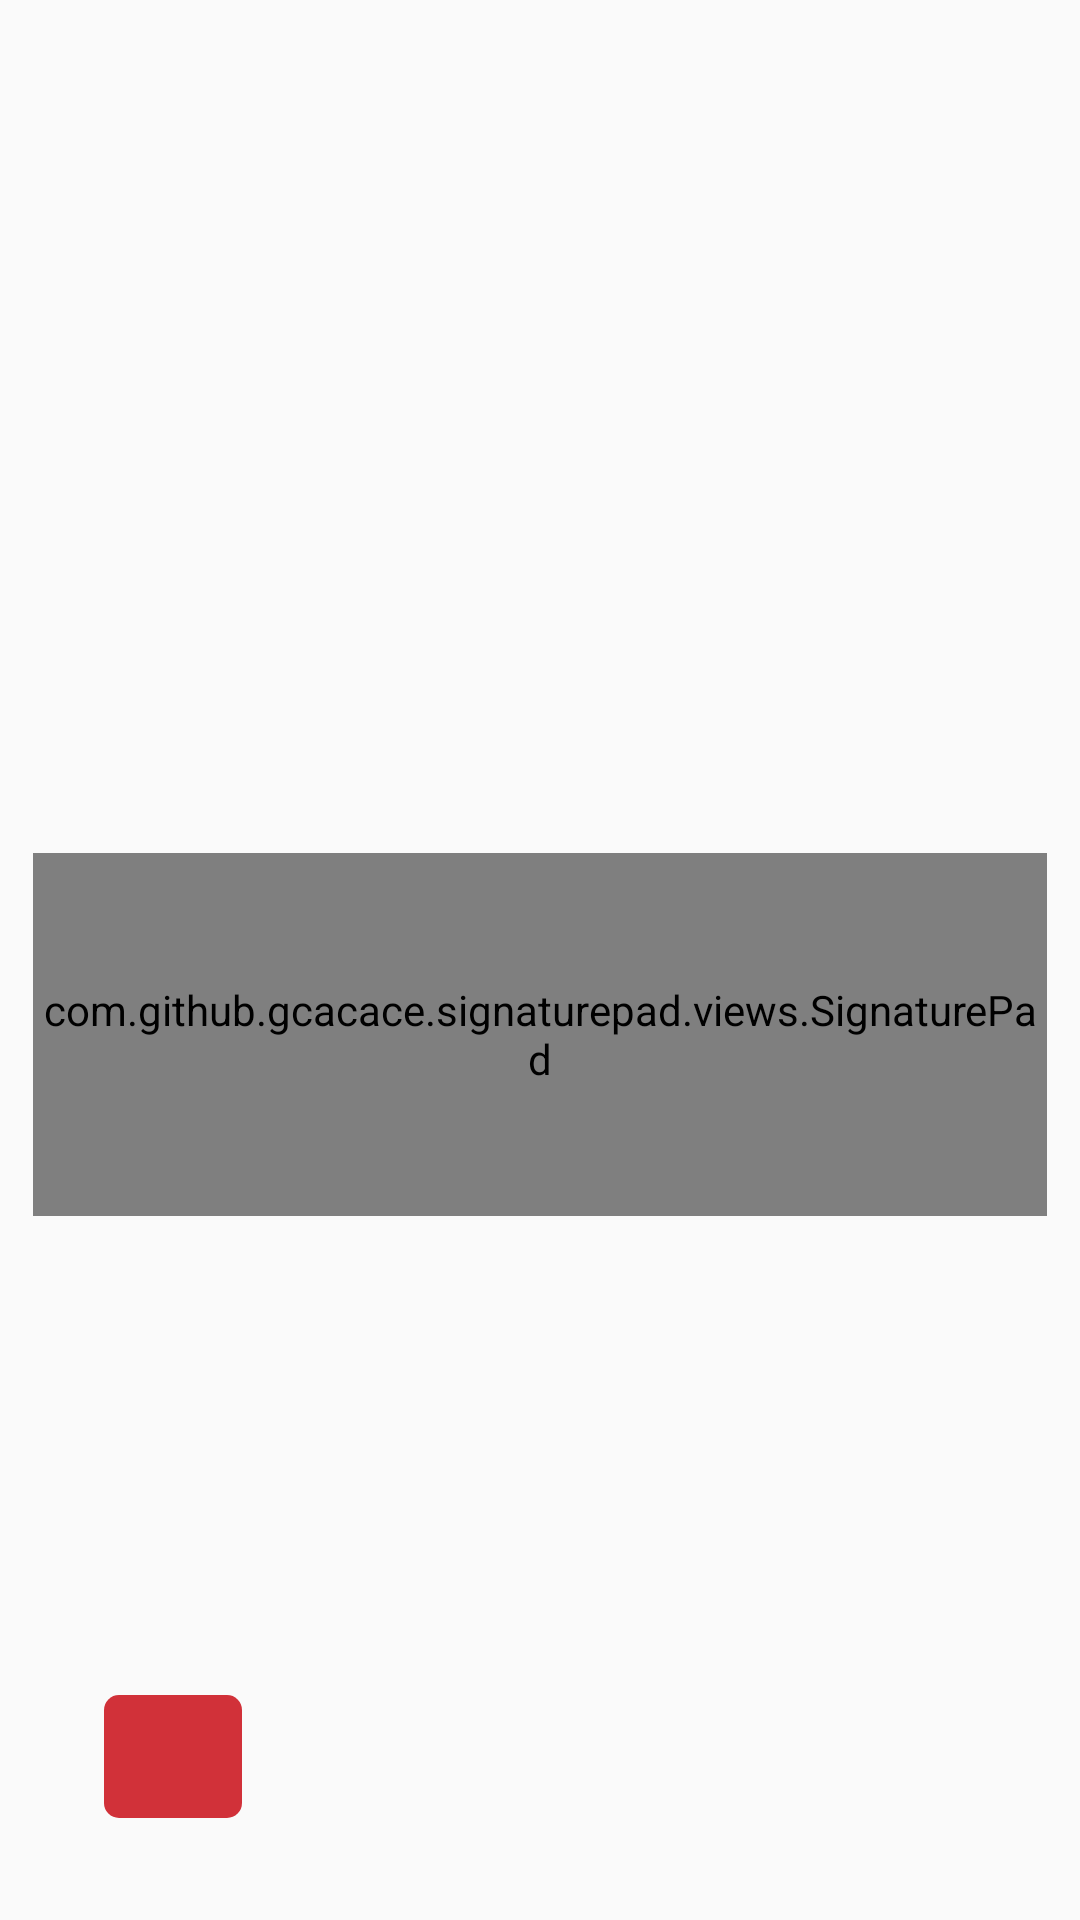

Write the Android layout XML for this screen, with the resource values it uses.
<!-- AndroidManifest.xml: application theme AppTheme.NoActionBar -->
<!-- res/layout/fragment_frag_dashboard.xml -->
<?xml version="1.0" encoding="utf-8"?>
<android.support.constraint.ConstraintLayout xmlns:android="http://schemas.android.com/apk/res/android"
    xmlns:app="http://schemas.android.com/apk/res-auto"
    xmlns:tools="http://schemas.android.com/tools"
    android:id="@+id/cl_dashboard"
    android:layout_width="match_parent"
    android:layout_height="match_parent"
    tools:context=".FragDashboard">

    

    <TextView
        android:id="@+id/lblName"
        android:layout_width="wrap_content"
        android:layout_height="wrap_content"
        android:layout_marginStart="32dp"
        android:layout_marginTop="28dp"
        android:layout_marginEnd="8dp"
        android:text="@string/nome"
        android:textSize="18sp"
        app:layout_constraintEnd_toStartOf="@+id/txtNome"
        app:layout_constraintHorizontal_bias="0.981"
        app:layout_constraintStart_toStartOf="parent"
        app:layout_constraintTop_toTopOf="parent" />

    <TextView
        android:id="@+id/lblRg"
        android:layout_width="wrap_content"
        android:layout_height="wrap_content"
        android:layout_marginStart="32dp"
        android:layout_marginTop="72dp"
        android:layout_marginEnd="8dp"
        android:text="@string/rg"
        android:textSize="18sp"
        app:layout_constraintEnd_toStartOf="@+id/guideline"
        app:layout_constraintHorizontal_bias="0.968"
        app:layout_constraintStart_toStartOf="parent"
        app:layout_constraintTop_toBottomOf="@+id/lblName" />

    <TextView
        android:id="@+id/lblCurso"
        android:layout_width="wrap_content"
        android:layout_height="wrap_content"
        android:layout_marginStart="244dp"
        android:layout_marginTop="8dp"
        android:layout_marginEnd="1dp"
        android:text="@string/curso"
        android:textSize="18sp"
        app:layout_constraintEnd_toStartOf="@+id/guideline"
        app:layout_constraintHorizontal_bias="0.949"
        app:layout_constraintStart_toStartOf="parent"
        app:layout_constraintTop_toBottomOf="@+id/lblName" />

    <TextView
        android:id="@+id/lblRa"
        android:layout_width="wrap_content"
        android:layout_height="wrap_content"
        android:layout_marginStart="463dp"
        android:layout_marginTop="7dp"
        android:layout_marginEnd="22dp"
        android:layout_marginBottom="8dp"
        android:text="@string/ra"
        android:textSize="18sp"
        app:layout_constraintBottom_toTopOf="@+id/lblRg"
        app:layout_constraintEnd_toStartOf="@+id/guideline"
        app:layout_constraintStart_toStartOf="parent"
        app:layout_constraintTop_toBottomOf="@+id/lblCurso" />

    <android.support.constraint.Guideline
        android:id="@+id/guideline"
        android:layout_width="wrap_content"
        android:layout_height="wrap_content"
        android:orientation="vertical"
        app:layout_constraintGuide_begin="512dp" />

    <TextView
        android:id="@+id/txtNome"
        android:layout_width="wrap_content"
        android:layout_height="wrap_content"
        android:layout_marginStart="4dp"
        android:layout_marginTop="28dp"
        android:text="TextView"
        android:textSize="18sp"
        app:layout_constraintStart_toStartOf="@+id/guideline"
        app:layout_constraintTop_toTopOf="parent" />

    <TextView
        android:id="@+id/txtRG"
        android:layout_width="wrap_content"
        android:layout_height="wrap_content"
        android:layout_marginStart="4dp"
        android:layout_marginTop="40dp"
        android:text="TextView"
        android:textSize="18sp"
        app:layout_constraintStart_toStartOf="@+id/guideline"
        app:layout_constraintTop_toBottomOf="@+id/txtNome" />

    <TextView
        android:id="@+id/txtCurso"
        android:layout_width="wrap_content"
        android:layout_height="wrap_content"
        android:layout_marginTop="8dp"
        android:text="TextView"
        android:textSize="18sp"
        app:layout_constraintStart_toEndOf="@+id/guideline"
        app:layout_constraintTop_toBottomOf="@+id/txtNome" />

    <TextView
        android:id="@+id/txtRA"
        android:layout_width="wrap_content"
        android:layout_height="wrap_content"
        android:layout_marginStart="4dp"
        android:layout_marginTop="7dp"
        android:text="TextView"
        android:textSize="18sp"
        app:layout_constraintStart_toStartOf="@+id/guideline"
        app:layout_constraintTop_toBottomOf="@+id/txtRG" />

    <com.github.gcacace.signaturepad.views.SignaturePad
        android:id="@+id/signaturePad"
        android:layout_width="0dp"
        android:layout_height="121dp"
        android:layout_marginStart="11dp"
        android:layout_marginTop="16dp"
        android:layout_marginEnd="11dp"
        android:layout_marginBottom="8dp"
        android:background="@drawable/btn_standard"
        app:layout_constraintBottom_toBottomOf="parent"
        app:layout_constraintEnd_toEndOf="parent"
        app:layout_constraintHorizontal_bias="0.0"
        app:layout_constraintStart_toStartOf="parent"
        app:layout_constraintTop_toTopOf="parent"
        app:layout_constraintVertical_bias="0.542" />


    <Button
        android:id="@+id/saveButton"
        android:layout_width="87dp"
        android:layout_height="35dp"
        android:layout_marginStart="8dp"
        android:layout_marginTop="8dp"
        android:layout_marginEnd="10dp"
        android:layout_marginBottom="23dp"
        android:layout_weight="1"
        android:background="@drawable/containnerbg"
        android:text="@string/salvar"
        android:textColor="@color/whiteContainner"
        app:layout_constraintBottom_toBottomOf="parent"
        app:layout_constraintEnd_toEndOf="@+id/signaturePad"
        app:layout_constraintHorizontal_bias="1.0"
        app:layout_constraintStart_toStartOf="@+id/guideline"
        app:layout_constraintTop_toBottomOf="@+id/signaturePad"
        app:layout_constraintVertical_bias="0.042" />

    <Button
        android:id="@+id/clearButton"
        android:layout_width="83dp"
        android:layout_height="34dp"

        android:layout_marginStart="8dp"
        android:layout_marginTop="8dp"
        android:layout_marginEnd="110dp"
        android:layout_marginBottom="56dp"
        android:layout_weight="1"
        android:background="@drawable/containnerbg"
        android:text="@string/limpar"
        android:textColor="@color/whiteContainner"
        app:layout_constraintBottom_toBottomOf="parent"
        app:layout_constraintEnd_toEndOf="parent"
        app:layout_constraintHorizontal_bias="0.973"
        app:layout_constraintStart_toStartOf="@+id/guideline"
        app:layout_constraintTop_toBottomOf="@+id/signaturePad"
        app:layout_constraintVertical_bias="0.061" />

    <CheckBox
        android:id="@+id/chek_present"
        android:layout_width="wrap_content"
        android:layout_height="wrap_content"
        android:layout_marginStart="189dp"
        android:layout_marginEnd="14dp"
        android:layout_marginBottom="8dp"
        android:text="@string/presente"
        app:layout_constraintBottom_toTopOf="@+id/signaturePad"
        app:layout_constraintEnd_toStartOf="@+id/guideline"
        app:layout_constraintHorizontal_bias="1.0"
        app:layout_constraintStart_toStartOf="parent" />

    <CheckBox
        android:id="@+id/check_procuracao"
        android:layout_width="wrap_content"
        android:layout_height="wrap_content"
        android:layout_marginStart="14dp"
        android:layout_marginEnd="188dp"
        android:layout_marginBottom="8dp"
        android:text="@string/procura_o"
        app:layout_constraintBottom_toTopOf="@+id/signaturePad"
        app:layout_constraintEnd_toEndOf="parent"
        app:layout_constraintHorizontal_bias="0.021"
        app:layout_constraintStart_toEndOf="@+id/guideline" />

    <Button
        android:id="@+id/iv_next_student"
        android:layout_width="46dp"
        android:layout_height="41dp"
        android:layout_marginStart="8dp"
        android:layout_marginTop="8dp"
        android:layout_marginEnd="16dp"
        android:layout_marginBottom="8dp"
        android:background="@drawable/containnerbg"
        android:src="@drawable/ic_next_24dp"
        app:layout_constraintBottom_toBottomOf="parent"
        app:layout_constraintEnd_toEndOf="parent"
        app:layout_constraintHorizontal_bias="0.955"
        app:layout_constraintStart_toStartOf="@+id/guideline"
        app:layout_constraintTop_toBottomOf="@+id/signaturePad"
        app:layout_constraintVertical_bias="0.847" />

    <ImageView
        android:id="@+id/iv_previous_student"
        android:layout_width="46dp"
        android:layout_height="41dp"
        android:layout_marginStart="16dp"
        android:layout_marginTop="57dp"
        android:layout_marginEnd="234dp"
        android:layout_marginBottom="8dp"
        android:background="@drawable/containnerbg"
        android:src="@drawable/ic_previous_24dp"
        app:layout_constraintBottom_toBottomOf="parent"
        app:layout_constraintEnd_toStartOf="@+id/guideline"
        app:layout_constraintHorizontal_bias="0.087"
        app:layout_constraintStart_toStartOf="parent"
        app:layout_constraintTop_toBottomOf="@+id/signaturePad"
        app:layout_constraintVertical_bias="0.798" />


</android.support.constraint.ConstraintLayout>
<!-- resources referenced by this layout -->
<resources>
  <color name="whiteContainner">#c1ffffff</color>
  <!-- drawable btn_standard (drawable) -->
  <?xml version="1.0" encoding="utf-8"?>
  
  <shape xmlns:android="http://schemas.android.com/apk/res/android">
      <solid android:color="@android:color/transparent"/>
      <stroke  android:width="2dp"
          android:color="@android:color/background_dark"></stroke>
      <corners android:radius="12dp"/>
      <padding android:left="0dp" android:right="0dp" android:bottom="0dp" android:top="0dp"/>
  
  </shape>
  <!-- drawable containnerbg (drawable) -->
  <?xml version="1.0" encoding="UTF-8"?>
  
  <shape xmlns:android="http://schemas.android.com/apk/res/android">
      <solid android:color="@color/red"/>
      <corners android:radius="5dp"/>
      <padding android:left="0dp" android:top="0dp" android:right="0dp" android:bottom="0dp" />
  </shape>
  <string name="curso">Curso:</string>
  <string name="limpar">Limpar</string>
  <string name="nome">Nome:</string>
  <string name="presente">Presente</string>
  <string name="procura_o">Procuração</string>
  <string name="ra">RA:</string>
  <string name="rg">RG:</string>
  <string name="salvar">Salvar</string>
  <style name="AppTheme.NoActionBar">
          <item name="windowActionBar">false</item>
          <item name="windowNoTitle">true</item>
      </style>
  <color name="red">#D13139</color>
</resources>
